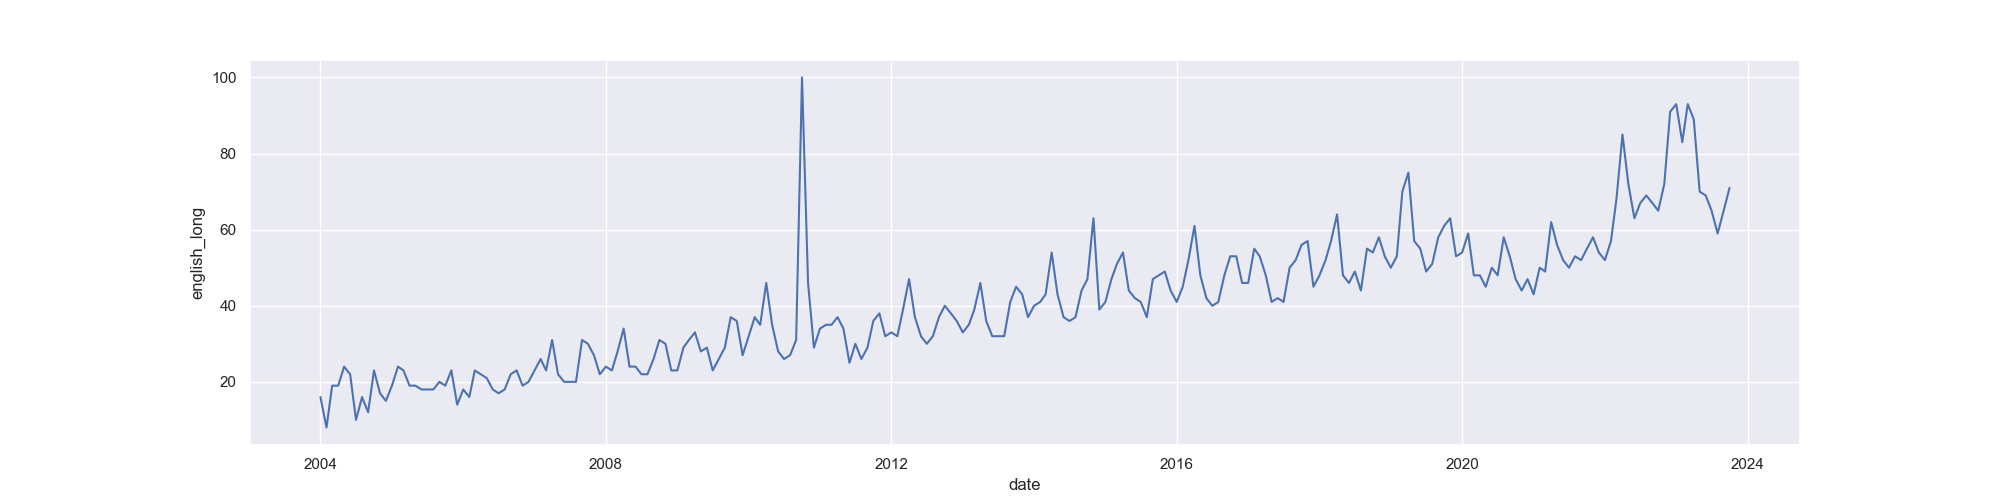

Values plotted in this chart, from the file beside it:
Kategoria: Wszystko
Miesiąc, Autism spectrum: (Cały świat)
2004-01, 16
2004-02, 8
2004-03, 19
2004-04, 19
2004-05, 24
2004-06, 22
2004-07, 10
2004-08, 16
2004-09, 12
2004-10, 23
2004-11, 17
2004-12, 15
2005-01, 19
2005-02, 24
2005-03, 23
2005-04, 19
2005-05, 19
2005-06, 18
2005-07, 18
2005-08, 18
2005-09, 20
2005-10, 19
2005-11, 23
2005-12, 14
2006-01, 18
2006-02, 16
2006-03, 23
2006-04, 22
2006-05, 21
2006-06, 18
2006-07, 17
2006-08, 18
2006-09, 22
2006-10, 23
2006-11, 19
2006-12, 20
2007-01, 23
2007-02, 26
2007-03, 23
2007-04, 31
2007-05, 22
2007-06, 20
2007-07, 20
2007-08, 20
2007-09, 31
2007-10, 30
2007-11, 27
2007-12, 22
2008-01, 24
2008-02, 23
2008-03, 28
2008-04, 34
2008-05, 24
2008-06, 24
2008-07, 22
2008-08, 22
2008-09, 26
2008-10, 31
2008-11, 30
... 179 more rows
